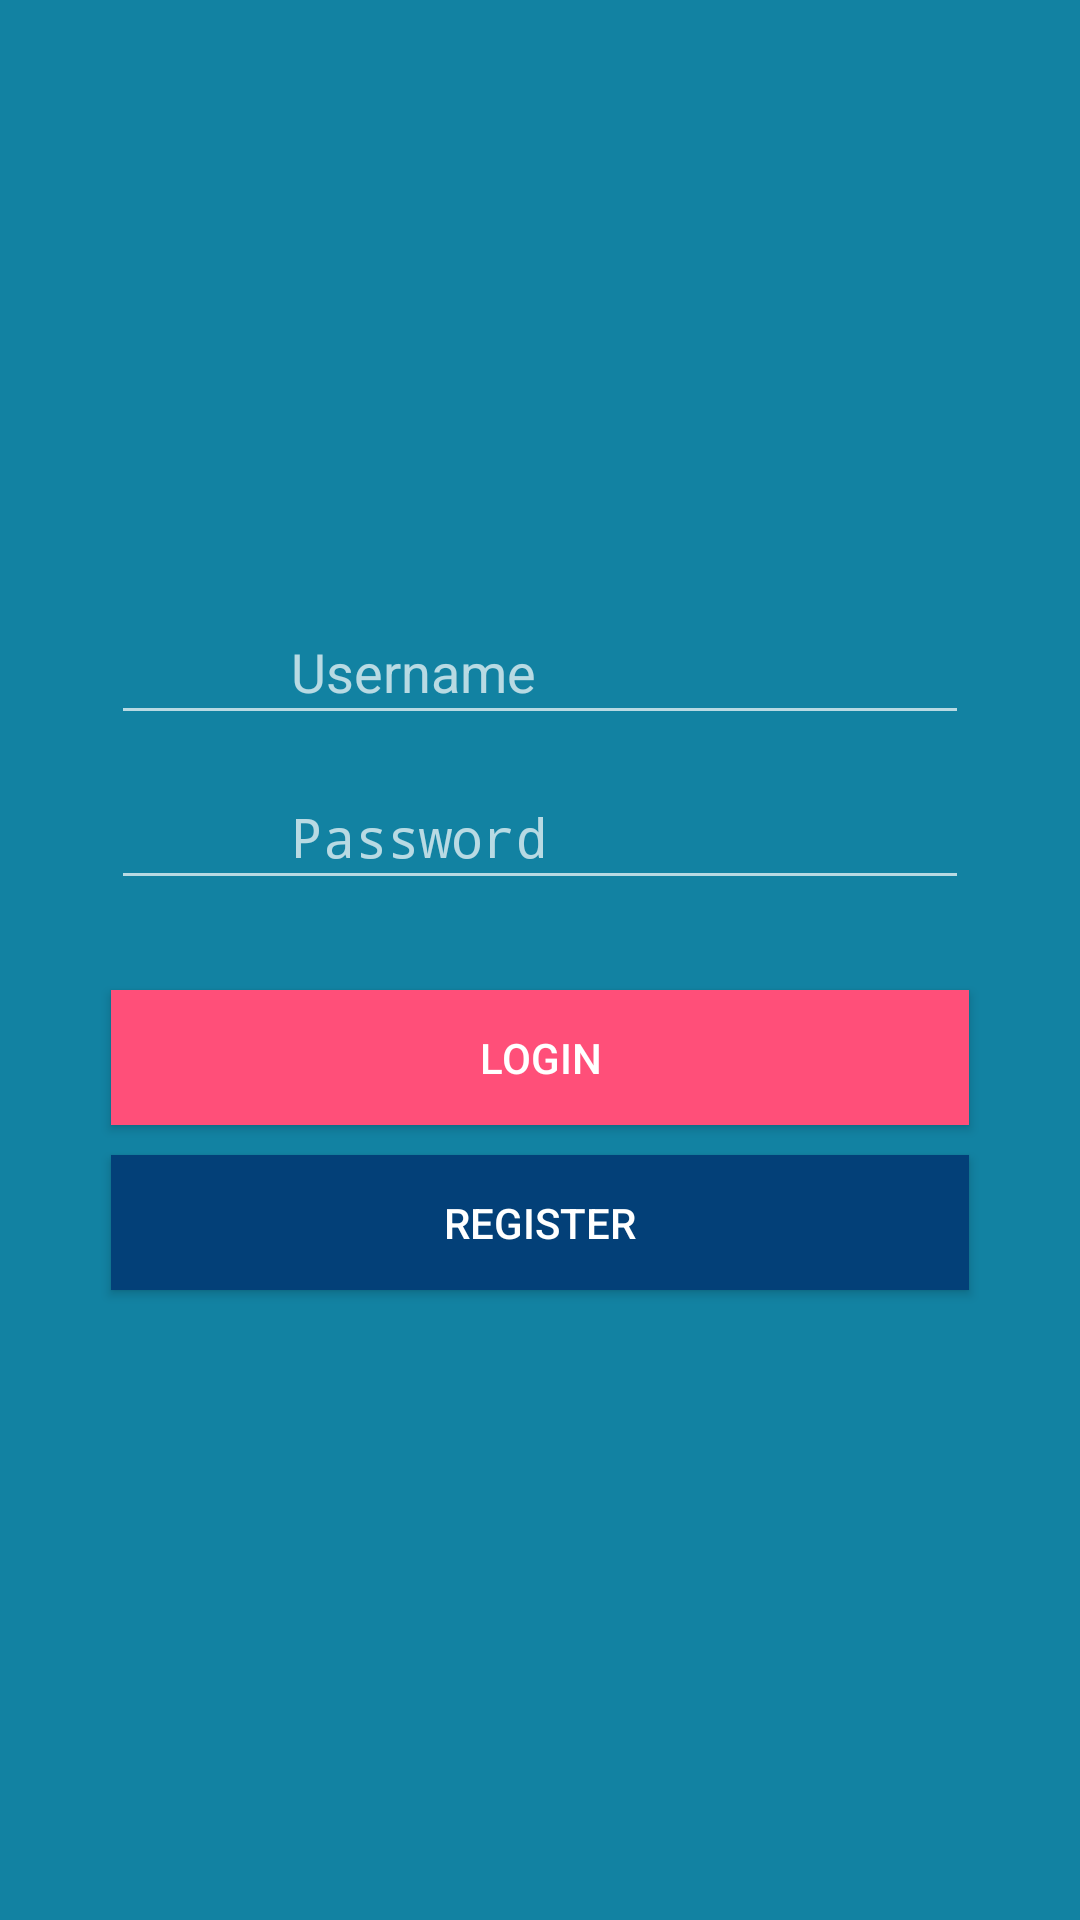

Layout XML and referenced resources for this Android screen:
<!-- AndroidManifest.xml: application theme AppTheme -->
<!-- res/layout/activity_login.xml -->
<?xml version="1.0" encoding="utf-8"?>
<RelativeLayout xmlns:android="http://schemas.android.com/apk/res/android"
    xmlns:app="http://schemas.android.com/apk/res-auto"
    xmlns:tools="http://schemas.android.com/tools"
    android:layout_width="match_parent"
    android:layout_height="match_parent"
    tools:context=".LoginActivity"
    android:background="#1282A2">

    <EditText
        android:id="@+id/etEmail"
        android:hint="Username"
        android:paddingLeft="60dp"
        android:layout_marginTop="200dp"
        android:layout_centerHorizontal="true"
        android:singleLine="true"
        android:inputType="textEmailAddress"
        android:layout_width="286dp"
        android:layout_height="45dp"/>
    <EditText
        android:id="@+id/etPass"
        android:layout_below="@id/etEmail"
        android:hint="Password"
        android:layout_marginTop="10dp"
        android:paddingLeft="60dp"
        android:layout_centerHorizontal="true"
        android:layout_width="286dp"
        android:layout_height="45dp"
        android:singleLine="true"
        android:inputType="textPassword"/>


    <Button
        android:id="@+id/btLogin"
        android:layout_below="@id/etPass"
        android:layout_marginTop="30dp"
        android:layout_width="286dp"
        android:layout_height="45dp"
        android:layout_centerHorizontal="true"
        android:text="@string/btnLogin"
        android:onClick="logIn"
        android:background="#FF4F79"/>


    <Button
        android:id="@+id/btSignup"
        android:layout_width="286dp"
        android:layout_height="45dp"
        android:layout_below="@id/btLogin"
        android:layout_centerHorizontal="true"
        android:layout_marginTop="10dp"
        android:onClick="goSignUp"
        android:text="@string/btnReg"
        android:background="#034078"/>

</RelativeLayout>
<!-- resources referenced by this layout -->
<resources>
  <string name="btnLogin">Login</string>
  <string name="btnReg">Register</string>
  <style name="AppTheme" parent="Theme.AppCompat.NoActionBar">
          
          <item name="colorPrimary">@color/colorPrimary</item>
          <item name="colorPrimaryDark">@color/colorPrimaryDark</item>
          <item name="colorAccent">@color/colorAccent</item>
      </style>
  <!-- not gathered from this repository: default colours our renderer supplied (Android Studio template values) -->
  <color name="colorPrimary">#FF6200EE</color>
  <color name="colorPrimaryDark">#FF3700B3</color>
  <color name="colorAccent">#FF03DAC5</color>
</resources>
